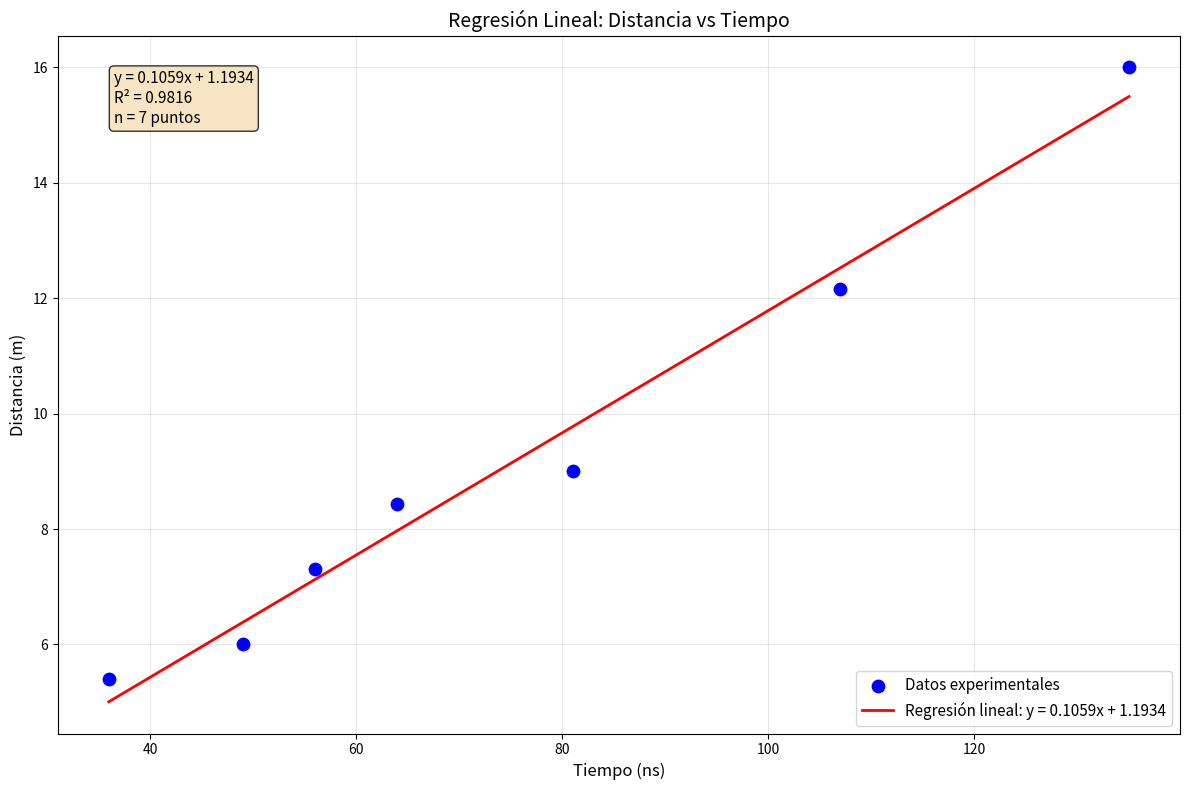

Here is the Python script that generated this plot:
import matplotlib.pyplot as plt
import numpy as np
from scipy import stats

# Datos de la tabla
distancia = np.array([5.40, 6.00, 7.30, 8.43, 9.00, 12.15, 16.00])  # metros
tiempo = np.array([36, 49, 56, 64, 81, 107, 135])  # nanosegundos

# 1. Regresión lineal
pendiente, intercepto, r_value, p_value, std_err = stats.linregress(tiempo, distancia)

# 2. Crear línea de regresión
tiempo_ajuste = np.linspace(min(tiempo), max(tiempo), 100)
distancia_ajuste = pendiente * tiempo_ajuste + intercepto

# 3. Calcular coeficiente de determinación R²
r_cuadrado = r_value**2

# 4. Crear la gráfica
plt.figure(figsize=(12, 8))

# Puntos experimentales
plt.scatter(tiempo, distancia, color='blue', s=80, zorder=5, label='Datos experimentales')

# Línea de regresión
plt.plot(tiempo_ajuste, distancia_ajuste, 'r-', linewidth=2, 
         label=f'Regresión lineal: y = {pendiente:.4f}x + {intercepto:.4f}')

# Personalizar la gráfica
plt.xlabel('Tiempo (ns)', fontsize=12)
plt.ylabel('Distancia (m)', fontsize=12)
plt.title('Regresión Lineal: Distancia vs Tiempo', fontsize=14)
plt.grid(True, alpha=0.3)
plt.legend(fontsize=11)

# Añadir ecuación y estadísticas en el gráfico
textstr = f'y = {pendiente:.4f}x + {intercepto:.4f}\nR² = {r_cuadrado:.4f}\nn = {len(tiempo)} puntos'
props = dict(boxstyle='round', facecolor='wheat', alpha=0.8)
plt.text(0.05, 0.95, textstr, transform=plt.gca().transAxes, fontsize=11,
         verticalalignment='top', bbox=props)

plt.tight_layout()
plt.show()

# 5. Mostrar resultados detallados
print("=" * 50)
print("RESULTADOS DE LA REGRESIÓN LINEAL")
print("=" * 50)
print(f"Ecuación de la recta: d = {pendiente:.6f}·t + {intercepto:.4f}")
print(f"Pendiente (velocidad): {pendiente:.6f} m/ns")
print(f"Intercepto: {intercepto:.4f} m")
print(f"Coeficiente de correlación (r): {r_value:.4f}")
print(f"Coeficiente de determinación (R²): {r_cuadrado:.4f}")
print(f"Error estándar: {std_err:.6f}")

# 6. Convertir velocidad a m/s
velocidad_ms = pendiente * 1e9  # Convertir m/ns a m/s
print(f"\nVelocidad en m/s: {velocidad_ms:.2e} m/s")

# 7. Predicciones
print(f"\nPREDICCIONES:")
print(f"Para t = 100 ns → d = {pendiente*100 + intercepto:.2f} m")
print(f"Para d = 10 m → t = {(10 - intercepto)/pendiente:.2f} ns")

# 8. Tabla de residuales
print(f"\nANÁLISIS DE RESIDUALES:")
print("Tiempo(ns) Distancia(m) Predicción Residual")
print("-" * 45)
for i in range(len(tiempo)):
    pred = pendiente * tiempo[i] + intercepto
    residual = distancia[i] - pred
    print(f"{tiempo[i]:8.0f} {distancia[i]:11.2f} {pred:9.3f} {residual:8.3f}")
